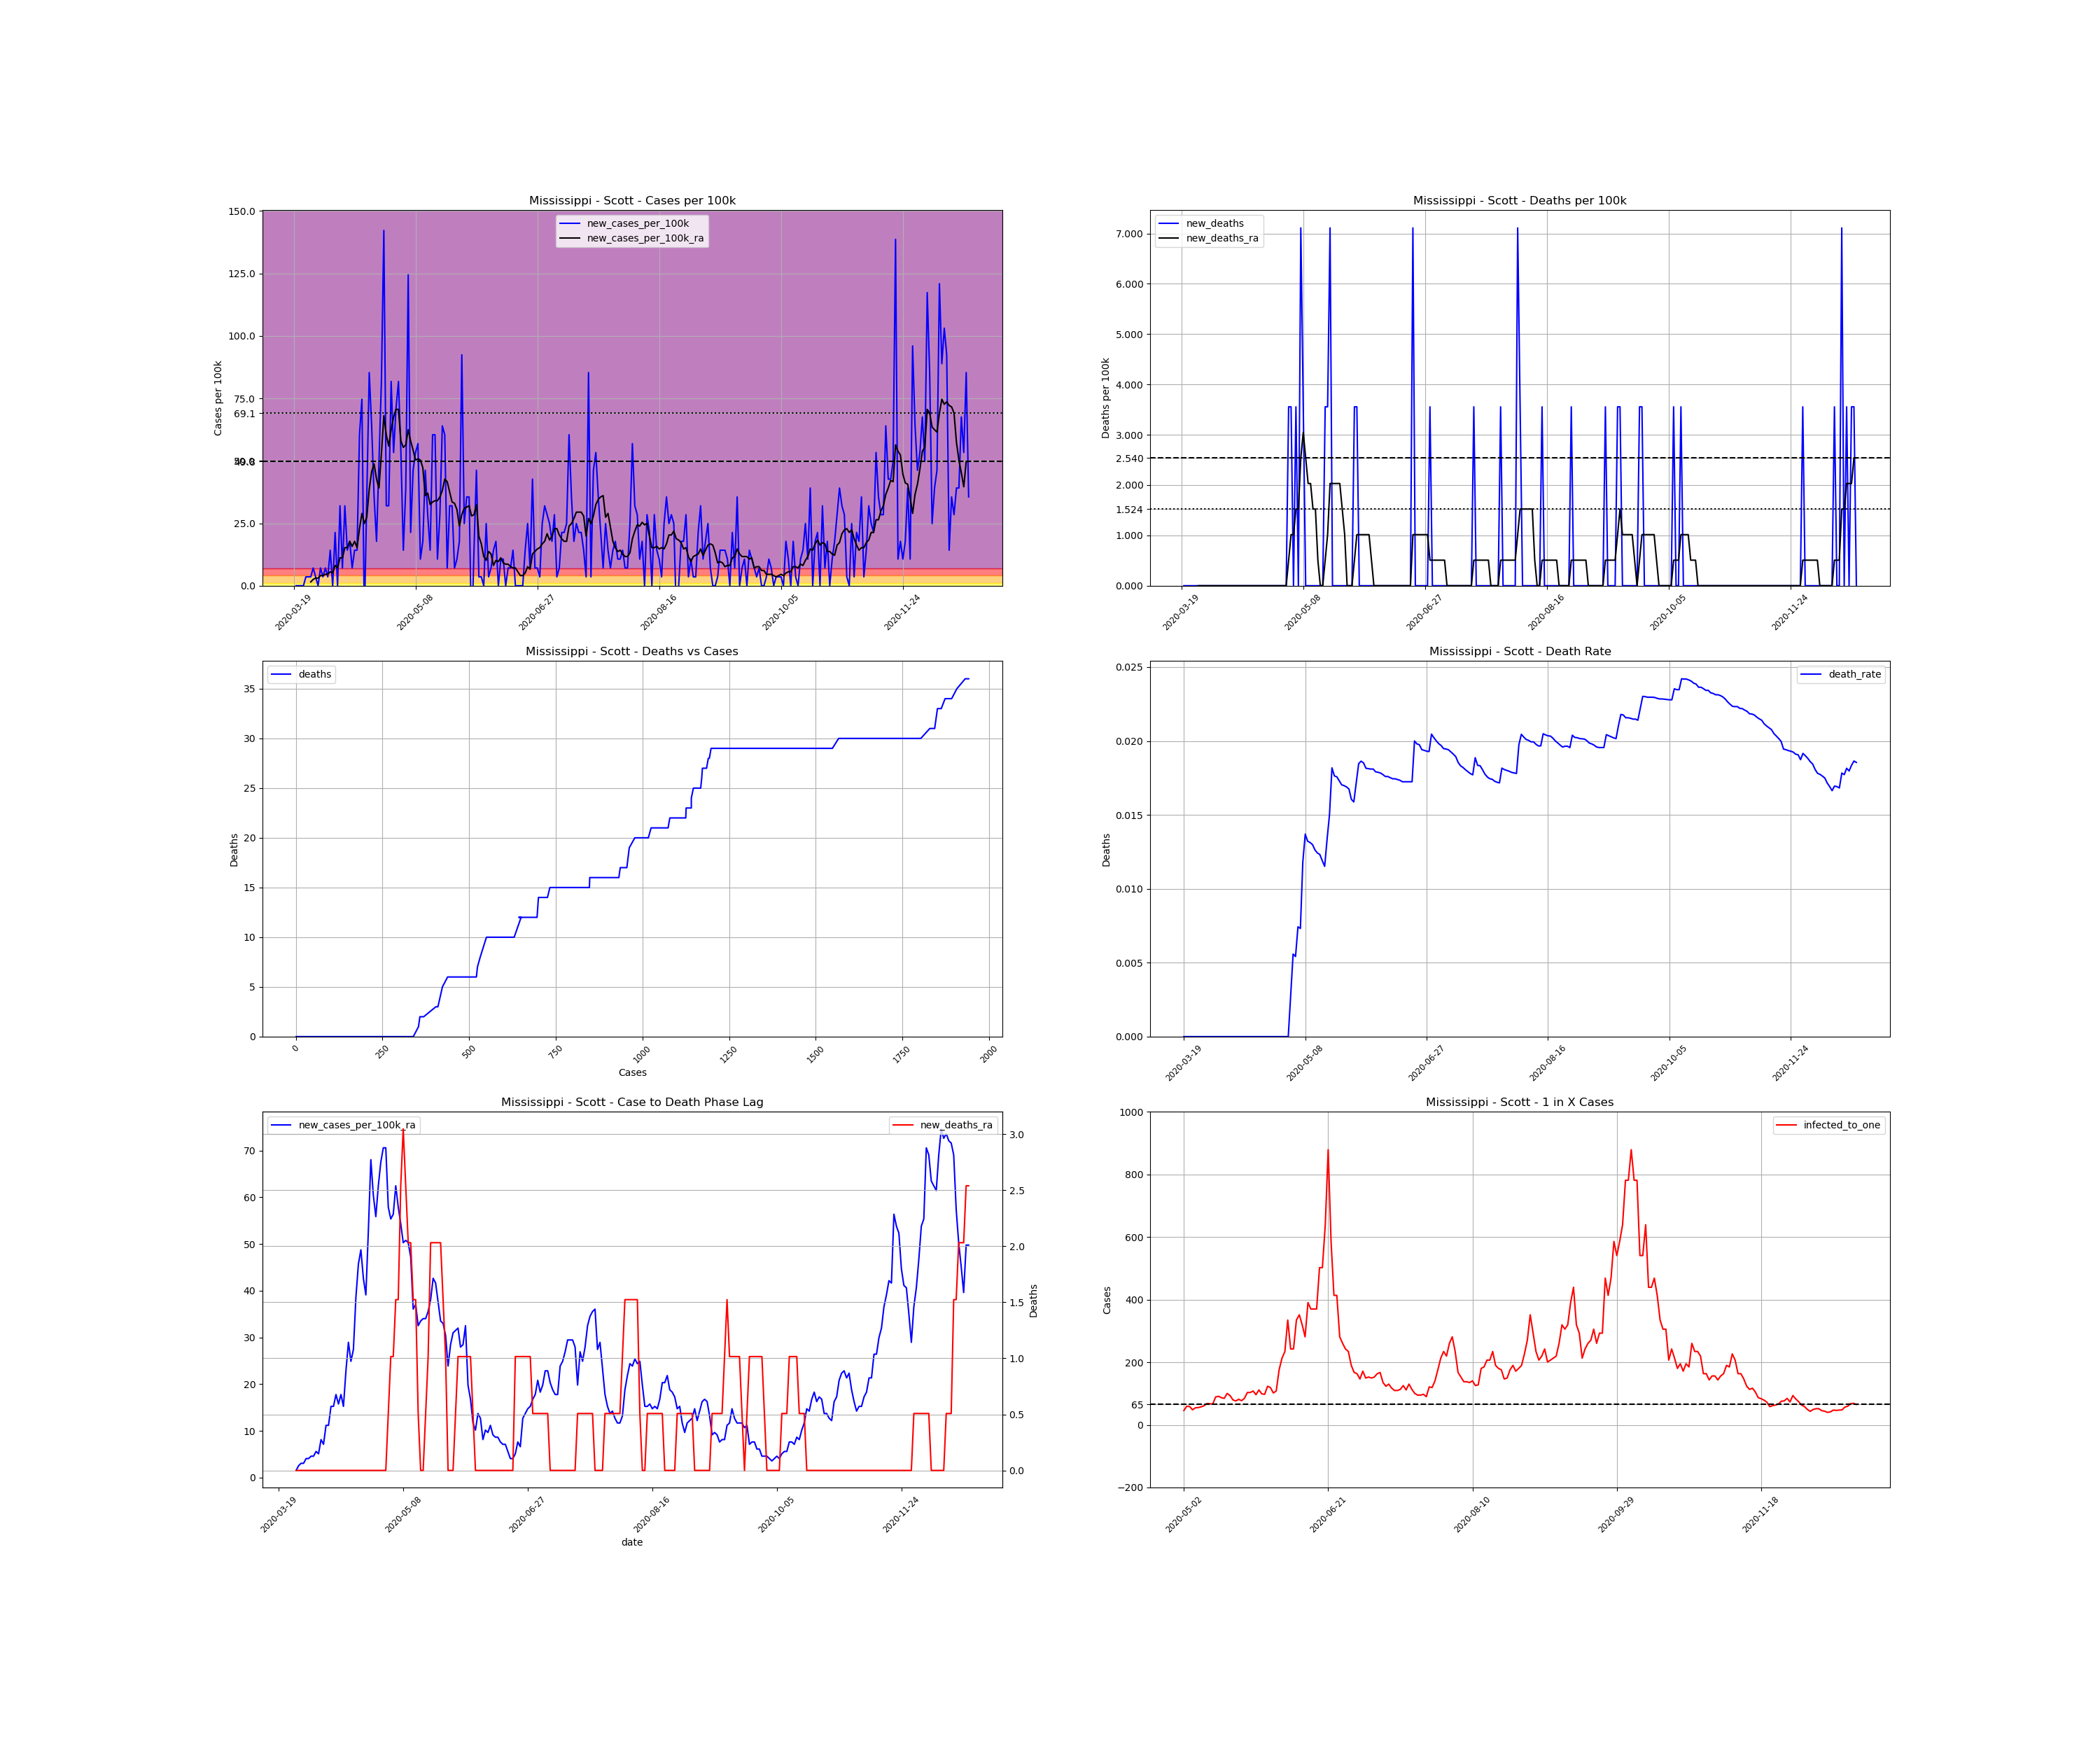

The table this chart was drawn from, first rows:
, date, county, state, fips, cases, deaths, COUNTY, STNAME, CTYNAME, POPESTIMATE2019, cases_per_100k, deaths_per_100k, death_rate, new_cases, new_cases_per_100k, new_deaths, new_cases_per_100k_ra, new_deaths_ra, active_cases, infected_to_one
199762, 2020-03-19, Scott, Mississippi, 28123, 1, 0.0, 123, Mississippi, Scott, 28124, 3.556, 0.0, 0.0, , , , , , , 
199763, 2020-03-20, Scott, Mississippi, 28123, 1, 0.0, 123, Mississippi, Scott, 28124, 3.556, 0.0, 0.0, 0.0, 0.0, 0.0, , , , 
199764, 2020-03-21, Scott, Mississippi, 28123, 1, 0.0, 123, Mississippi, Scott, 28124, 3.556, 0.0, 0.0, 0.0, 0.0, 0.0, , , , 
199765, 2020-03-22, Scott, Mississippi, 28123, 1, 0.0, 123, Mississippi, Scott, 28124, 3.556, 0.0, 0.0, 0.0, 0.0, 0.0, , , , 
199766, 2020-03-23, Scott, Mississippi, 28123, 1, 0.0, 123, Mississippi, Scott, 28124, 3.556, 0.0, 0.0, 0.0, 0.0, 0.0, , , , 
199767, 2020-03-24, Scott, Mississippi, 28123, 2, 0.0, 123, Mississippi, Scott, 28124, 7.111, 0.0, 0.0, 1.0, 3.556, 0.0, , , , 
199768, 2020-03-25, Scott, Mississippi, 28123, 3, 0.0, 123, Mississippi, Scott, 28124, 10.67, 0.0, 0.0, 1.0, 3.556, 0.0, , , , 
199769, 2020-03-26, Scott, Mississippi, 28123, 4, 0.0, 123, Mississippi, Scott, 28124, 14.22, 0.0, 0.0, 1.0, 3.556, 0.0, 1.524, 0.0, , 
199770, 2020-03-27, Scott, Mississippi, 28123, 6, 0.0, 123, Mississippi, Scott, 28124, 21.33, 0.0, 0.0, 2.0, 7.111, 0.0, 2.54, 0.0, 5.0, 1406
199771, 2020-03-28, Scott, Mississippi, 28123, 7, 0.0, 123, Mississippi, Scott, 28124, 24.89, 0.0, 0.0, 1.0, 3.556, 0.0, 3.048, 0.0, 6.0, 1172
199772, 2020-03-29, Scott, Mississippi, 28123, 7, 0.0, 123, Mississippi, Scott, 28124, 24.89, 0.0, 0.0, 0.0, 0.0, 0.0, 3.048, 0.0, 6.0, 1172
199773, 2020-03-30, Scott, Mississippi, 28123, 9, 0.0, 123, Mississippi, Scott, 28124, 32, 0.0, 0.0, 2.0, 7.111, 0.0, 4.064, 0.0, 8.0, 878.9
199774, 2020-03-31, Scott, Mississippi, 28123, 10, 0.0, 123, Mississippi, Scott, 28124, 35.56, 0.0, 0.0, 1.0, 3.556, 0.0, 4.064, 0.0, 9.0, 781.2
199775, 2020-04-01, Scott, Mississippi, 28123, 12, 0.0, 123, Mississippi, Scott, 28124, 42.67, 0.0, 0.0, 2.0, 7.111, 0.0, 4.572, 0.0, 10.0, 703.1
199776, 2020-04-02, Scott, Mississippi, 28123, 13, 0.0, 123, Mississippi, Scott, 28124, 46.22, 0.0, 0.0, 1.0, 3.556, 0.0, 4.572, 0.0, 10.0, 703.1
199777, 2020-04-03, Scott, Mississippi, 28123, 17, 0.0, 123, Mississippi, Scott, 28124, 60.45, 0.0, 0.0, 4.0, 14.22, 0.0, 5.588, 0.0, 13.0, 540.8
199778, 2020-04-04, Scott, Mississippi, 28123, 17, 0.0, 123, Mississippi, Scott, 28124, 60.45, 0.0, 0.0, 0.0, 0.0, 0.0, 5.08, 0.0, 11.0, 639.2
199779, 2020-04-05, Scott, Mississippi, 28123, 23, 0.0, 123, Mississippi, Scott, 28124, 81.78, 0.0, 0.0, 6.0, 21.33, 0.0, 8.127, 0.0, 16.0, 439.4
199780, 2020-04-06, Scott, Mississippi, 28123, 23, 0.0, 123, Mississippi, Scott, 28124, 81.78, 0.0, 0.0, 0.0, 0.0, 0.0, 7.111, 0.0, 16.0, 439.4
199781, 2020-04-07, Scott, Mississippi, 28123, 32, 0.0, 123, Mississippi, Scott, 28124, 113.8, 0.0, 0.0, 9.0, 32, 0.0, 11.18, 0.0, 23.0, 305.7
199782, 2020-04-08, Scott, Mississippi, 28123, 34, 0.0, 123, Mississippi, Scott, 28124, 120.9, 0.0, 0.0, 2.0, 7.111, 0.0, 11.18, 0.0, 24.0, 293
199783, 2020-04-09, Scott, Mississippi, 28123, 43, 0.0, 123, Mississippi, Scott, 28124, 152.9, 0.0, 0.0, 9.0, 32, 0.0, 15.24, 0.0, 31.0, 226.8
199784, 2020-04-10, Scott, Mississippi, 28123, 47, 0.0, 123, Mississippi, Scott, 28124, 167.1, 0.0, 0.0, 4.0, 14.22, 0.0, 15.24, 0.0, 34.0, 206.8
199785, 2020-04-11, Scott, Mississippi, 28123, 52, 0.0, 123, Mississippi, Scott, 28124, 184.9, 0.0, 0.0, 5.0, 17.78, 0.0, 17.78, 0.0, 35.0, 200.9
199786, 2020-04-12, Scott, Mississippi, 28123, 54, 0.0, 123, Mississippi, Scott, 28124, 192, 0.0, 0.0, 2.0, 7.111, 0.0, 15.75, 0.0, 37.0, 190
199787, 2020-04-13, Scott, Mississippi, 28123, 58, 0.0, 123, Mississippi, Scott, 28124, 206.2, 0.0, 0.0, 4.0, 14.22, 0.0, 17.78, 0.0, 35.0, 200.9
199788, 2020-04-14, Scott, Mississippi, 28123, 62, 0.0, 123, Mississippi, Scott, 28124, 220.5, 0.0, 0.0, 4.0, 14.22, 0.0, 15.24, 0.0, 39.0, 180.3
199789, 2020-04-15, Scott, Mississippi, 28123, 79, 0.0, 123, Mississippi, Scott, 28124, 280.9, 0.0, 0.0, 17.0, 60.45, 0.0, 22.86, 0.0, 47.0, 149.6
199790, 2020-04-16, Scott, Mississippi, 28123, 100, 0.0, 123, Mississippi, Scott, 28124, 355.6, 0.0, 0.0, 21.0, 74.67, 0.0, 28.95, 0.0, 66.0, 106.5
199791, 2020-04-17, Scott, Mississippi, 28123, 96, 0.0, 123, Mississippi, Scott, 28124, 341.3, 0.0, 0.0, -4.0, -14.22, 0.0, 24.89, 0.0, 53.0, 132.7
199792, 2020-04-18, Scott, Mississippi, 28123, 106, 0.0, 123, Mississippi, Scott, 28124, 376.9, 0.0, 0.0, 10.0, 35.56, 0.0, 27.43, 0.0, 59.0, 119.2
199793, 2020-04-19, Scott, Mississippi, 28123, 130, 0.0, 123, Mississippi, Scott, 28124, 462.2, 0.0, 0.0, 24.0, 85.34, 0.0, 38.6, 0.0, 78.0, 90.14
199794, 2020-04-20, Scott, Mississippi, 28123, 148, 0.0, 123, Mississippi, Scott, 28124, 526.2, 0.0, 0.0, 18.0, 64, 0.0, 45.72, 0.0, 94.0, 74.8
199795, 2020-04-21, Scott, Mississippi, 28123, 158, 0.0, 123, Mississippi, Scott, 28124, 561.8, 0.0, 0.0, 10.0, 35.56, 0.0, 48.76, 0.0, 100.0, 70.31
199796, 2020-04-22, Scott, Mississippi, 28123, 163, 0.0, 123, Mississippi, Scott, 28124, 579.6, 0.0, 0.0, 5.0, 17.78, 0.0, 42.67, 0.0, 101.0, 69.61
199797, 2020-04-23, Scott, Mississippi, 28123, 177, 0.0, 123, Mississippi, Scott, 28124, 629.4, 0.0, 0.0, 14.0, 49.78, 0.0, 39.11, 0.0, 98.0, 71.74
199798, 2020-04-24, Scott, Mississippi, 28123, 200, 0.0, 123, Mississippi, Scott, 28124, 711.1, 0.0, 0.0, 23.0, 81.78, 0.0, 52.83, 0.0, 100.0, 70.31
199799, 2020-04-25, Scott, Mississippi, 28123, 240, 0.0, 123, Mississippi, Scott, 28124, 853.4, 0.0, 0.0, 40.0, 142.2, 0.0, 68.07, 0.0, 144.0, 48.83
199800, 2020-04-26, Scott, Mississippi, 28123, 249, 0.0, 123, Mississippi, Scott, 28124, 885.4, 0.0, 0.0, 9.0, 32, 0.0, 60.45, 0.0, 143.0, 49.17
199801, 2020-04-27, Scott, Mississippi, 28123, 258, 0.0, 123, Mississippi, Scott, 28124, 917.4, 0.0, 0.0, 9.0, 32, 0.0, 55.88, 0.0, 128.0, 54.93
199802, 2020-04-28, Scott, Mississippi, 28123, 281, 0.0, 123, Mississippi, Scott, 28124, 999.1, 0.0, 0.0, 23.0, 81.78, 0.0, 62.48, 0.0, 133.0, 52.86
199803, 2020-04-29, Scott, Mississippi, 28123, 296, 0.0, 123, Mississippi, Scott, 28124, 1052, 0.0, 0.0, 15.0, 53.34, 0.0, 67.56, 0.0, 138.0, 50.95
199804, 2020-04-30, Scott, Mississippi, 28123, 316, 0.0, 123, Mississippi, Scott, 28124, 1124, 0.0, 0.0, 20.0, 71.11, 0.0, 70.61, 0.0, 153.0, 45.95
199805, 2020-05-01, Scott, Mississippi, 28123, 339, 0.0, 123, Mississippi, Scott, 28124, 1205, 0.0, 0.0, 23.0, 81.78, 0.0, 70.61, 0.0, 162.0, 43.4
199806, 2020-05-02, Scott, Mississippi, 28123, 354, 1.0, 123, Mississippi, Scott, 28124, 1259, 3.556, 0.002825, 15.0, 53.34, 3.556, 57.91, 0.508, 154.0, 45.66
199807, 2020-05-03, Scott, Mississippi, 28123, 358, 2.0, 123, Mississippi, Scott, 28124, 1273, 7.111, 0.005587, 4.0, 14.22, 3.556, 55.37, 1.016, 118.0, 59.58
199808, 2020-05-04, Scott, Mississippi, 28123, 369, 2.0, 123, Mississippi, Scott, 28124, 1312, 7.111, 0.00542, 11.0, 39.11, 0.0, 56.38, 1.016, 120.0, 58.59
199809, 2020-05-05, Scott, Mississippi, 28123, 404, 3.0, 123, Mississippi, Scott, 28124, 1436, 10.67, 0.007426, 35.0, 124.4, 3.556, 62.48, 1.524, 146.0, 48.16
199810, 2020-05-06, Scott, Mississippi, 28123, 410, 3.0, 123, Mississippi, Scott, 28124, 1458, 10.67, 0.007317, 6.0, 21.33, 0.0, 57.91, 1.524, 129.0, 54.5
199811, 2020-05-07, Scott, Mississippi, 28123, 423, 5.0, 123, Mississippi, Scott, 28124, 1504, 17.78, 0.01182, 13.0, 46.22, 7.111, 54.35, 2.54, 127.0, 55.36
199812, 2020-05-08, Scott, Mississippi, 28123, 438, 6.0, 123, Mississippi, Scott, 28124, 1557, 21.33, 0.0137, 15.0, 53.34, 3.556, 50.29, 3.048, 122.0, 57.63
199813, 2020-05-09, Scott, Mississippi, 28123, 454, 6.0, 123, Mississippi, Scott, 28124, 1614, 21.33, 0.01322, 16.0, 56.89, 0.0, 50.8, 2.54, 115.0, 61.14
199814, 2020-05-10, Scott, Mississippi, 28123, 457, 6.0, 123, Mississippi, Scott, 28124, 1625, 21.33, 0.01313, 3.0, 10.67, 0.0, 50.29, 2.032, 103.0, 68.26
199815, 2020-05-11, Scott, Mississippi, 28123, 462, 6.0, 123, Mississippi, Scott, 28124, 1643, 21.33, 0.01299, 5.0, 17.78, 0.0, 47.24, 2.032, 104.0, 67.61
199816, 2020-05-12, Scott, Mississippi, 28123, 475, 6.0, 123, Mississippi, Scott, 28124, 1689, 21.33, 0.01263, 13.0, 46.22, 0.0, 36.06, 1.524, 106.0, 66.33
199817, 2020-05-13, Scott, Mississippi, 28123, 483, 6.0, 123, Mississippi, Scott, 28124, 1717, 21.33, 0.01242, 8.0, 28.45, 0.0, 37.08, 1.524, 79.0, 89.0
199818, 2020-05-14, Scott, Mississippi, 28123, 487, 6.0, 123, Mississippi, Scott, 28124, 1732, 21.33, 0.01232, 4.0, 14.22, 0.0, 32.51, 0.508, 77.0, 91.31
199819, 2020-05-15, Scott, Mississippi, 28123, 504, 6.0, 123, Mississippi, Scott, 28124, 1792, 21.33, 0.0119, 17.0, 60.45, 0.0, 33.53, 0.0, 81.0, 86.8
199820, 2020-05-16, Scott, Mississippi, 28123, 521, 6.0, 123, Mississippi, Scott, 28124, 1853, 21.33, 0.01152, 17.0, 60.45, 0.0, 34.03, 0.0, 83.0, 84.71
199821, 2020-05-17, Scott, Mississippi, 28123, 524, 7.0, 123, Mississippi, Scott, 28124, 1863, 24.89, 0.01336, 3.0, 10.67, 3.556, 34.03, 0.508, 70.0, 100.4
... 218 more rows
